Dataset: traffic_sign_dataset_g2_2 (GitHub, Sr3nzZ/my_rUBot_mecanum). Classes: forbidden, give way, left, nothing, right, stop.

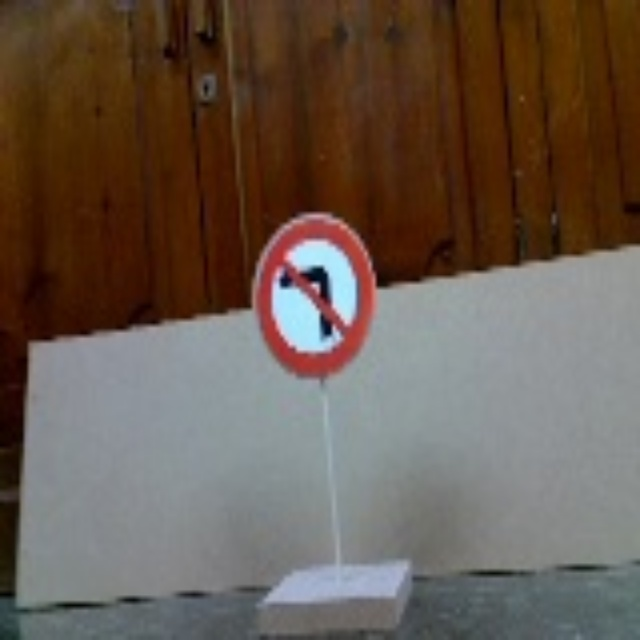
Label: right

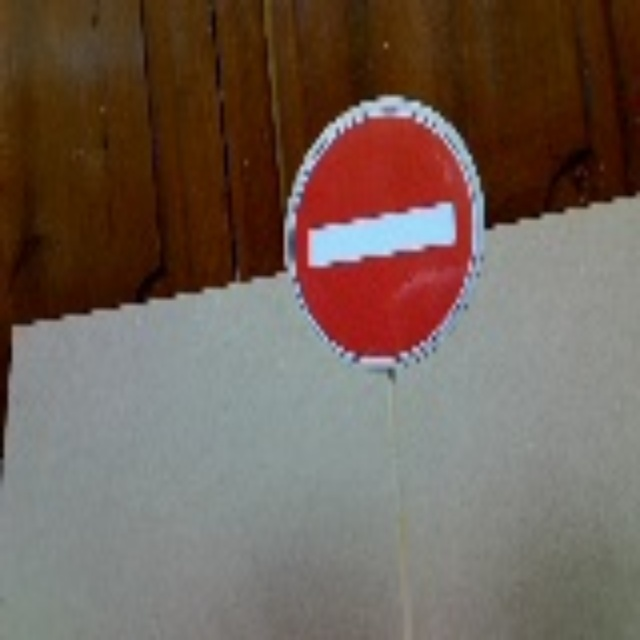
Label: forbidden

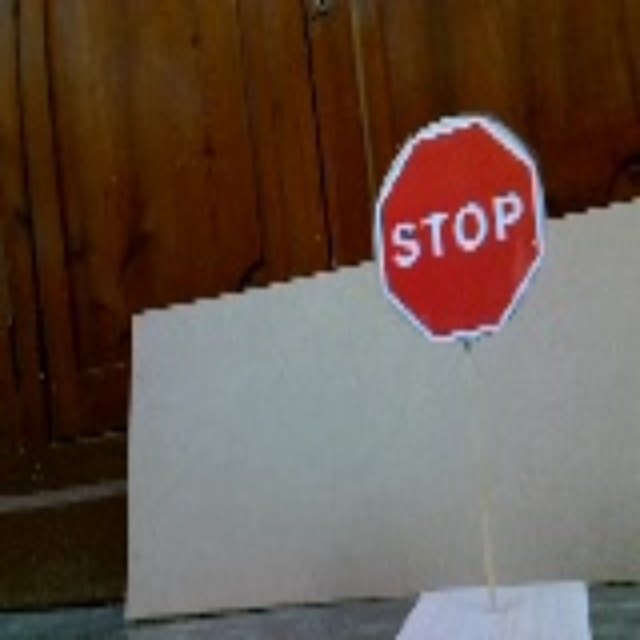
Label: stop

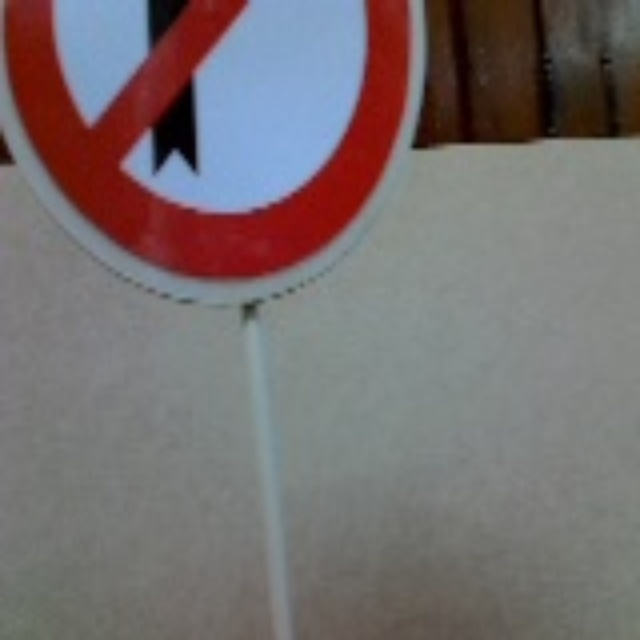
Label: left

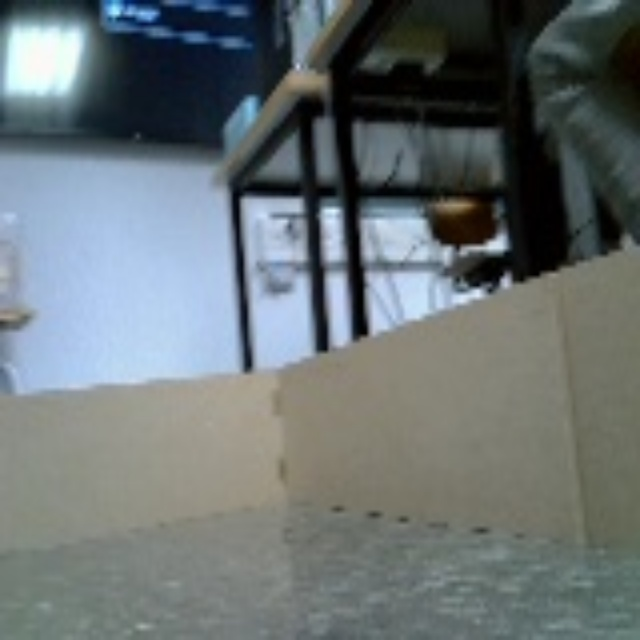
Label: nothing

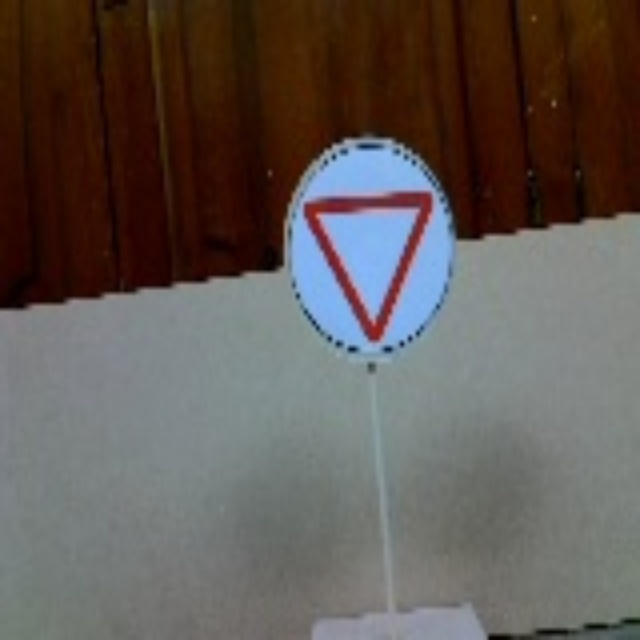
Label: give way
